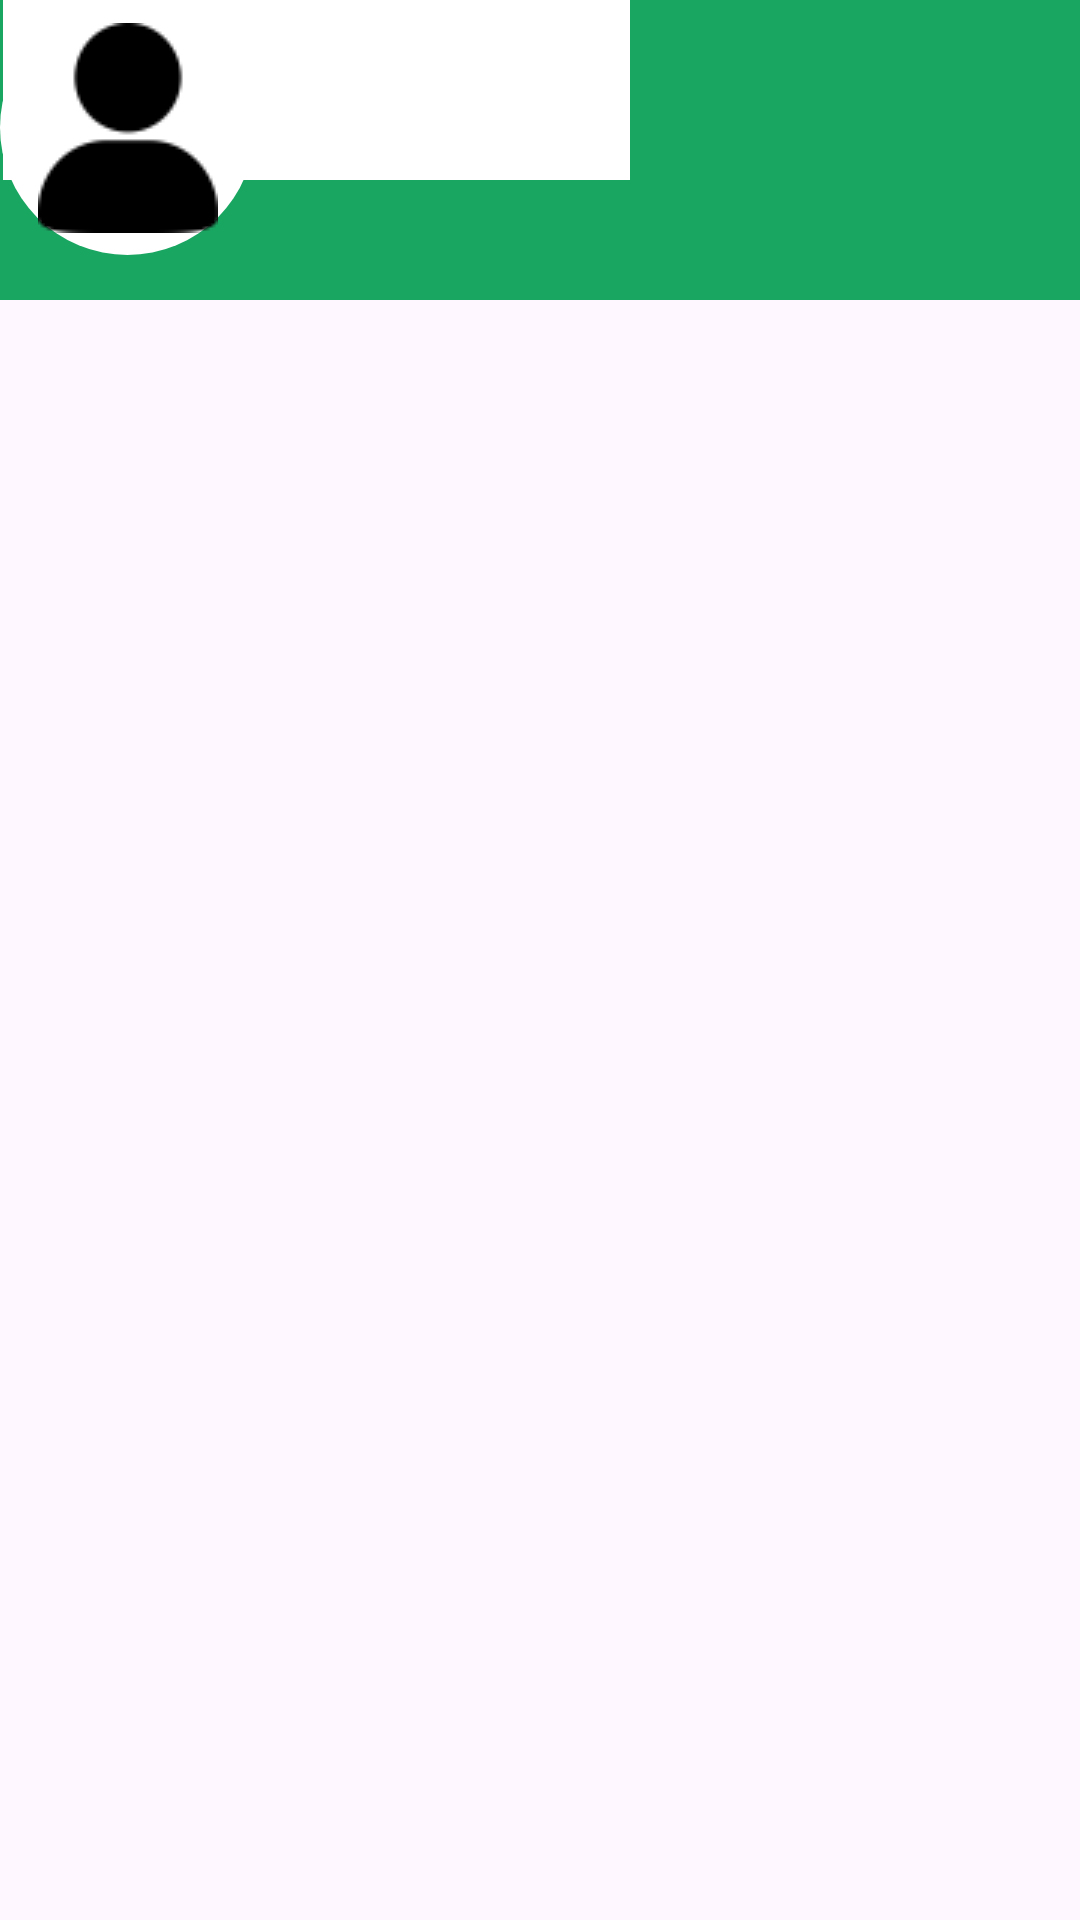

Reconstruct the res/layout file that produces this screen, plus the resources it refers to.
<!-- AndroidManifest.xml: application theme Theme.MyStore -->
<!-- res/layout/activity_shoplist.xml -->
<?xml version="1.0" encoding="utf-8"?>
<androidx.constraintlayout.widget.ConstraintLayout xmlns:android="http://schemas.android.com/apk/res/android"
    xmlns:app="http://schemas.android.com/apk/res-auto"
    xmlns:tools="http://schemas.android.com/tools"
    android:layout_width="match_parent"
    android:layout_height="match_parent"
    tools:context=".shoplist">

    <View
        android:id="@+id/view2"
        android:layout_width="0dp"
        android:layout_height="100dp"
        android:background="#18A661"
        app:layout_constraintEnd_toEndOf="parent"
        app:layout_constraintStart_toStartOf="parent"
        app:layout_constraintTop_toTopOf="parent" />

    <View
        android:id="@+id/view3"
        android:layout_width="209dp"
        android:layout_height="60dp"
        android:background="#FFFFFF"
        app:layout_constraintEnd_toEndOf="@+id/editTextText4"
        app:layout_constraintHorizontal_bias="1.0"
        app:layout_constraintStart_toStartOf="@+id/editTextText4"
        tools:layout_editor_absoluteY="26dp" />

    <EditText
        android:id="@+id/editTextText4"
        android:layout_width="210dp"
        android:layout_height="60dp"
        android:backgroundTint="#FFFFFF"
        android:ems="10"
        android:hint="搜尋"
        android:inputType="text"
        app:layout_constraintBottom_toBottomOf="@+id/view3"
        app:layout_constraintTop_toTopOf="@+id/view3"
        app:layout_constraintVertical_bias="1.0"
        tools:layout_editor_absoluteX="123dp" />

    <ImageButton
        android:id="@+id/search_btn"
        android:layout_width="60dp"
        android:layout_height="60dp"
        android:background="@drawable/round_btn"
        app:srcCompat="@drawable/search"
        tools:layout_editor_absoluteX="342dp"
        tools:layout_editor_absoluteY="26dp" />

    <ImageButton
        android:id="@+id/my_inform_btn"
        android:layout_width="85dp"
        android:layout_height="85dp"
        android:background="@drawable/my_inform_background"
        app:srcCompat="@drawable/human"
        tools:layout_editor_absoluteX="16dp"
        tools:layout_editor_absoluteY="8dp" />

    <ListView
        android:layout_width="0dp"
        android:layout_height="427dp"
        android:layout_marginStart="24dp"
        android:layout_marginTop="24dp"
        android:layout_marginEnd="24dp"
        app:layout_constraintEnd_toEndOf="parent"
        app:layout_constraintHorizontal_bias="0.0"
        app:layout_constraintStart_toStartOf="parent"
        app:layout_constraintTop_toBottomOf="@+id/view2" />

</androidx.constraintlayout.widget.ConstraintLayout>
<!-- resources referenced by this layout -->
<resources>
  <!-- drawable human: png bitmap (drawable, 1651 bytes) -->
  <!-- drawable my_inform_background (drawable) -->
  <?xml version="1.0" encoding="utf-8"?>
  <shape xmlns:android="http://schemas.android.com/apk/res/android" android:shape="oval">
      <gradient
          android:startColor="#FFFFFF"
          android:endColor="#FFFFFF"
          android:angle="270" />
  </shape>
  <!-- drawable search: png bitmap (drawable, 684 bytes) -->
  <style name="Theme.MyStore" parent="Base.Theme.MyStore" />
  <style name="Base.Theme.MyStore" parent="Theme.Material3.DayNight.NoActionBar">
          
          
      </style>
</resources>
